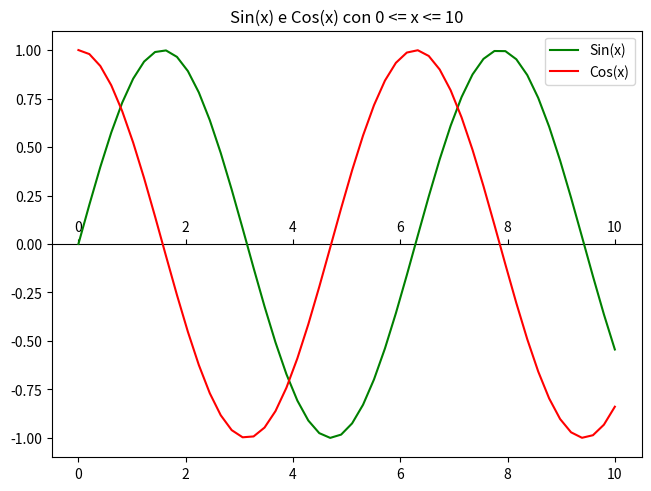

The matplotlib source for this figure: (Note: this script raises an exception after producing the figure.)
"""
1 MACHINE PRECISION
Exercise 1.1. Machine epsilon or machine precision is an upper bound on the relative approximation error
due to rounding in floating point arithmetic. Execute the following code
    import sys
    help(sys.float_info)
    print(sys.float_info)
• A) understand the meaning of max, max exp and max 10 exp.
• B) Write a code to compute the machine precision ϵ in (float) default precision with a while construct.
Compute also the mantissa digits number.
• C) Use NumPy and exploit the functions float16 and float31 in the while statement and see the
differences. Check the result of np.finfo(float).eps.
"""
#A)

import sys
help(sys.float_info)
print(sys.float_info)

""" 
Result:
sys.float_info(max=1.7976931348623157e+308, max_exp=1024, 
max_10_exp=308, min=2.2250738585072014e-308, min_exp=-1021, min_10_exp=-307, dig=15, 
mant_dig=53, epsilon=2.220446049250313e-16, radix=2, rounds=1)

max =  maximum representable finite float
max_exp = maximum int e such that radix**(e-1) is representable
max_10_exp = maximum int e such that radix**(e-1) is representable
"""
#B)

epsilon = 1.0
mant_dig = 1
while 1.0 + epsilon / 2.0 > 1.0:
    epsilon /= 2.0
    mant_dig += 1
print("epsilon macchina: ", epsilon)
print("mantissa: ", mant_dig)
""" 
Result:
esattamente come sopra: mant_dig=53, epsilon=2.220446049250313e-16.
l'epsilon lo trovo dividendo per 2 fino a quando il numreo è talmente piccolo
che il calcolatore non riesce più a validare lo statement del while
"""
#C)

import numpy as np

epsilon16 = np.float16(1.0)
mant_dig16 = 1
while np.float16(1.0) + epsilon / np.float16(2.0) > np.float16(1.0):
    epsilon /= np.float16(2.0)
    mant_dig += 1
print("epsilon macchina in float16: ", epsilon16)
print("mantissa in float16: ", mant_dig16)

epsilon32 = np.float32(1.0)
mant_dig32 = 1
while np.float32(1.0) + epsilon / np.float32(2.0) > np.float32(1.0):
    epsilon /= np.float32(2.0)
    mant_dig += 1
print("epsilon macchina in float32: ", epsilon32)
print("mantissa in float32: ", mant_dig32)

""" 
Result:
la precisione di calcolo è aumentata subito epsilon: 1.0 e mantissa: 1
"""
##############
""" 
2 PLOT OF A FUNCTION
Exercise 2.1. Matplotlib is a plotting library for the Python programming language and its numerical
mathematics extension NumPy. Create a figure combining together the cosine and sine curves, on the
domain [0, 10]:
    • add a legend
    • add a title
    • change the default colors
"""
import matplotlib.pyplot as plt
import math as mt

linspace = np.linspace(0, 10);                                              # spaziatura 0 to 10
plt.subplots(constrained_layout = True)[1].secondary_xaxis(0.5);            # abilitazione sovrapposiz grafi e aggiunta assale x in mezzo
plt.plot(linspace, np.sin(linspace), color='green')                         
plt.plot(linspace, np.cos(linspace), color='red')
plt.legend(['Sin(x)', 'Cos(x)'])                                            
plt.title('Sin(x) e Cos(x) con 0 <= x <= 10')                               
plt.show()

""" 
Exercise 2.2. The Fibonacci sequence is a sequence in which each number is the sum of the two preceding
ones and it is formally defined as:
  {  F1 = F2 = 1
  {   Fn = Fn-1 + Fn-2 n>2
• A) Write a script that, given an input number n, computes the number Fn of the Fibonacci sequence.
• B) Write a code computing, for a natural number k, the ratio rk = Fk+1/Fk, , where Fk are the Fibonacci
    numbers.
• C) Verify that, for a large k, {{rk}}k converges to the value φ=1+√5/2
• D) Create a plot of the error (with respect to φ)
"""
#A)
print("n?")
n = input()
n = int(n)
if n <= 0:
    cont = 0
elif n <= 1:
    cont = 1
else:
    a, b = 0, 1
    cont = 2
    while a + b < n:
        b += a
        a = b - a
        cont += 1
print("Fibonacci di ", n, ": ", cont)   #fibonacci risult.

#B)
k = n
if k <= 0:
    print("0") 
a, b = 0, 1
for i in range(k):
    b += a
    a = b - a
rk = b / a
print("r(k): ",rk) #golden ratio

#C)
phi = (1.0 + 5 ** 0.5) / 2.0  #golden ratio = 1.6180339887...
print(abs(rk - phi) / phi)    
""" 
Result:
per numeri grandi, tipo mille, l'ultimo print da 0.0, ciò significa che va a convergere
"""
#D)
arange = np.arange(n)                                        # lista di n valori, da 0 a n
plt.plot(arange, [rk for i in arange])                       # grafico con i valori arange nelle ascisse 
                                                             # e l'errore relativo al valore i-esimo di arange 
                                                             # calcolato con la funzione r(k)
plt.legend(['relative error'])
plt.show()